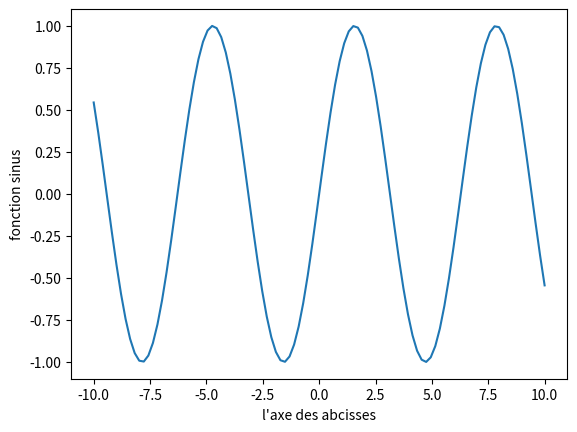

Python code for this plot:
import matplotlib.pyplot as plt
import numpy as np
x=np.linspace(-10,10,100)
plt.plot(x,np.sin(x))  # on utilise la fonction sinus de Numpy
plt.ylabel('fonction sinus')
plt.xlabel("l'axe des abcisses")
plt.show()
